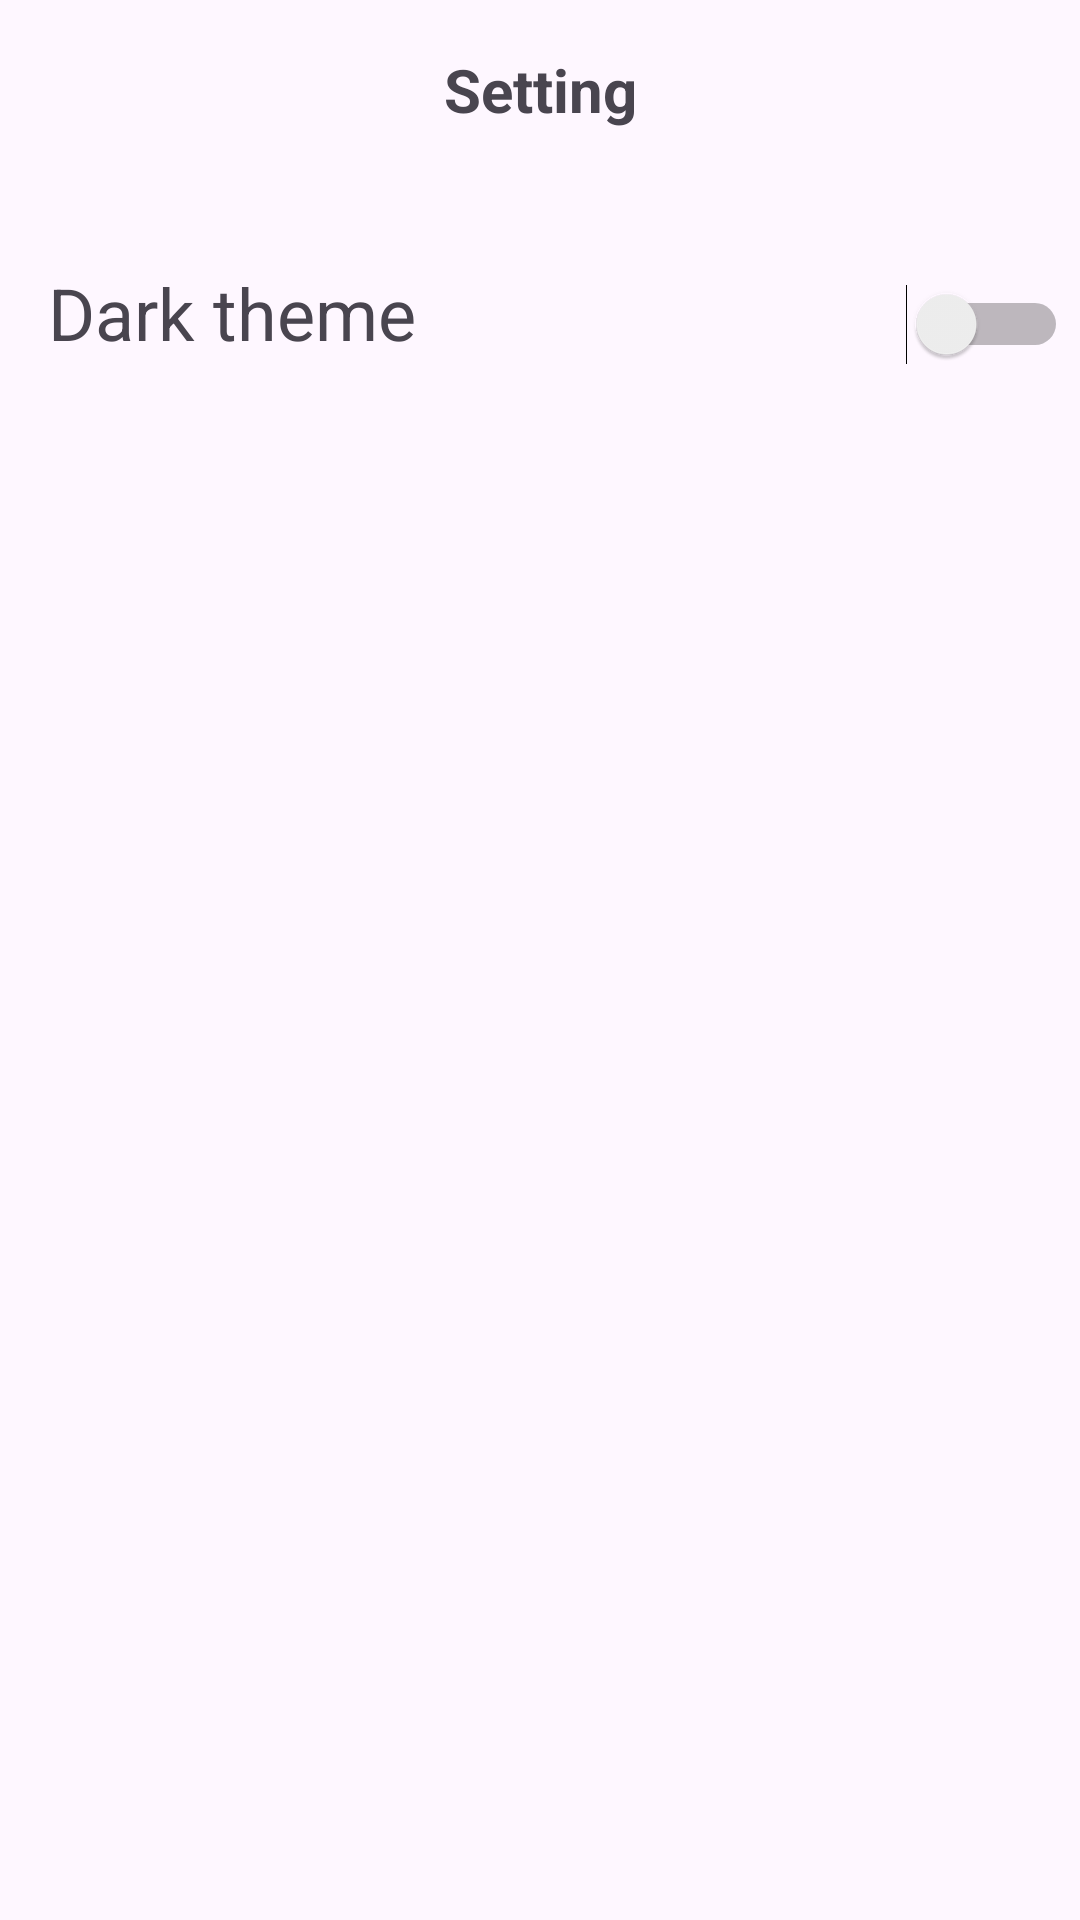

Here is an Android app screen rendered from its layout file. Give the layout XML and the strings, colors and styles it references.
<!-- AndroidManifest.xml: application theme Theme.PRM392_MusicApp -->
<!-- res/layout/activity_themesett.xml -->
<?xml version="1.0" encoding="utf-8"?>
<androidx.constraintlayout.widget.ConstraintLayout xmlns:android="http://schemas.android.com/apk/res/android"
    xmlns:app="http://schemas.android.com/apk/res-auto"
    xmlns:tools="http://schemas.android.com/tools"
    android:layout_width="match_parent"
    android:layout_height="match_parent">

    <TextView
        android:id="@+id/textView2"
        android:layout_width="match_parent"
        android:layout_height="60dp"
        android:gravity="center"
        android:text="Setting"
        android:textAlignment="center"
        android:textSize="20sp"
        android:textStyle="bold"
        app:layout_constraintEnd_toEndOf="parent"
        app:layout_constraintStart_toStartOf="parent"
        app:layout_constraintTop_toTopOf="parent" />

    <TextView
        android:id="@+id/Notiall"
        android:layout_width="wrap_content"
        android:layout_height="wrap_content"
        android:layout_marginStart="16dp"
        android:layout_marginTop="28dp"
        android:text="Dark theme"
        android:textSize="24sp"
        app:layout_constraintStart_toStartOf="parent"
        app:layout_constraintTop_toBottomOf="@+id/textView2" />

    <Switch
        android:id="@+id/switch1"
        android:layout_width="100dp"
        android:layout_height="40dp"
        android:layout_marginTop="28dp"
        android:layout_marginEnd="4dp"
        android:scrollbarSize="4dp"
        android:textSize="14sp"
        app:layout_constraintEnd_toEndOf="parent"
        app:layout_constraintTop_toBottomOf="@+id/textView2" />


</androidx.constraintlayout.widget.ConstraintLayout>
<!-- resources referenced by this layout -->
<resources>
  <style name="Theme.PRM392_MusicApp" parent="Base.Theme.PRM392_MusicApp" />
  <style name="Base.Theme.PRM392_MusicApp" parent="Theme.Material3.DayNight.NoActionBar">
          
          
      </style>
</resources>
